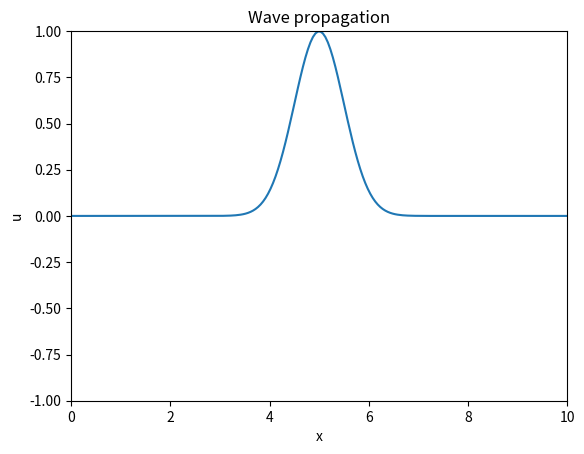

This chart was generated by the following Python code:
import numpy as np
import matplotlib.pyplot as plt
from matplotlib.animation import FuncAnimation

# Parameters
nx = 200       # number of spatial points
nt = 1000      # number of time steps
Lx = 10.0      # length of the domain
dx = Lx / (nx - 1)  # spatial step size
dt = 0.01      # time step size
c = 1.0        # wave speed

# Stability condition
if c * dt / dx > 1:
    raise ValueError("The Courant condition is not met: c*dt/dx <= 1")

# Initial conditions
u = np.zeros(nx)
u_new = np.zeros(nx)
u_old = np.zeros(nx)

# Source term
def source_term(x, t):
    return 0  # No external source for now

# Initial conditions for the wave function (u) at t=0
x0 = Lx / 2  # Center of the Gaussian pulse
sigma = 0.5  # Width of the Gaussian pulse

for i in range(nx):
    x = i * dx
    u[i] = np.exp(-((x - x0) ** 2) / (2 * sigma ** 2))  # Initial Gaussian pulse
    u_old[i] = u[i]  # Assuming initial velocity is zero, u_old = u

# Prepare the plot
fig, ax = plt.subplots()
x = np.linspace(0, Lx, nx)
line, = ax.plot(x, u)
ax.set_xlim(0, Lx)
ax.set_ylim(-1, 1)
ax.set_xlabel('x')
ax.set_ylabel('u')
ax.set_title('Wave propagation')

# Update function for animation
def update(frame):
    global u, u_old, u_new
    t = frame * dt
    for i in range(1, nx-1):
        u_new[i] = (2 * u[i] - u_old[i] +
                    (c * dt / dx)**2 * (u[i+1] - 2 * u[i] + u[i-1]) +
                    dt**2 * source_term(i * dx, t))
    
    # Update u_old and u
    u_old[:] = u[:]
    u[:] = u_new[:]
    
    line.set_ydata(u)
    return line,

# Create animation
ani = FuncAnimation(fig, update, frames=nt, blit=True, interval=20)

# Save the animation as a video file
#ani.save("wave_propagation.mp4", writer='ffmpeg')

plt.show()
